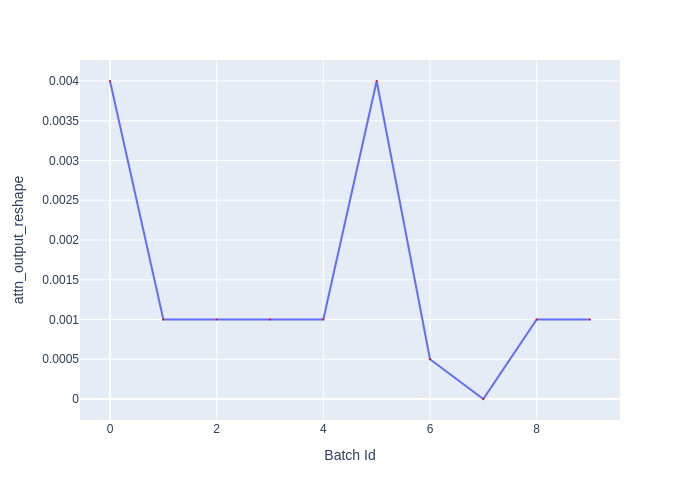

The table this chart was drawn from, first rows:
Batch Id, attn_output_reshape
0, 0.004
1, 0.001
2, 0.001
3, 0.001
4, 0.001
5, 0.004
6, 0.0005
7, 0.0
8, 0.001
9, 0.001
